26-way image classification set "food_dataset_complete_two" from GitHub (Duangkamolka0/gin-dai-mai); label vocabulary: beef green curry, chicken green curry, gaeng som cha om kung, gaeng som fish, gaeng som kung, larb beef, larb chicken, larb pork, massaman curry beef, massaman curry chicken, pad kra pao beef, pad kra pao crispy pork, pad kra pao mince pork, pad thai chicken, pad thai goong, pad thai pork, panang beef, panang chicken, panang pork, som tum poo plara, som tum thai, tom yum kung nam kon, tom yum kung nam sai, tom yum pla, tom yum seafood, tom kha gai.

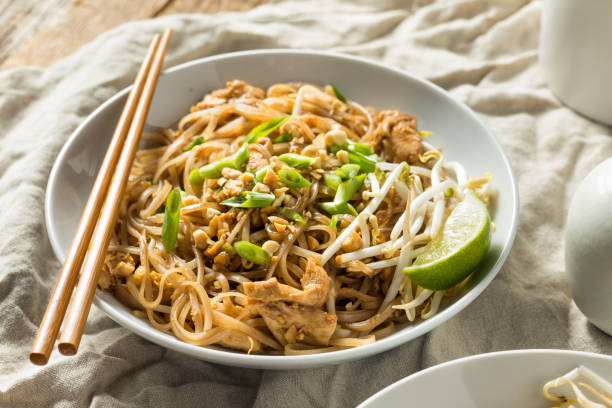
Label: pad thai chicken

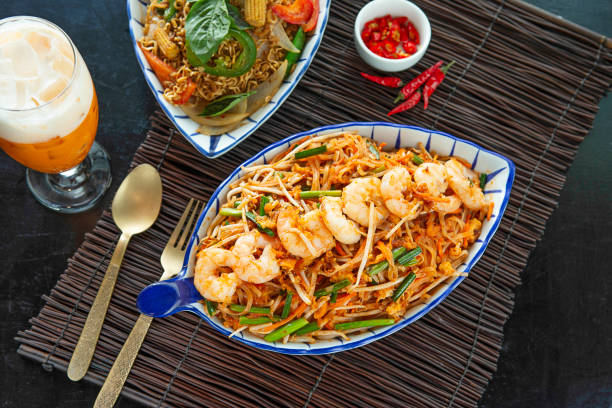
Label: pad thai goong

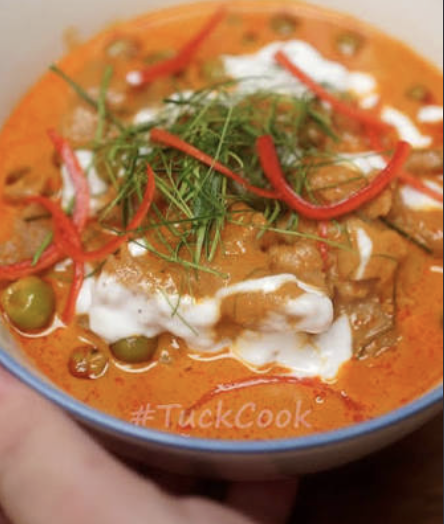
Label: panang pork

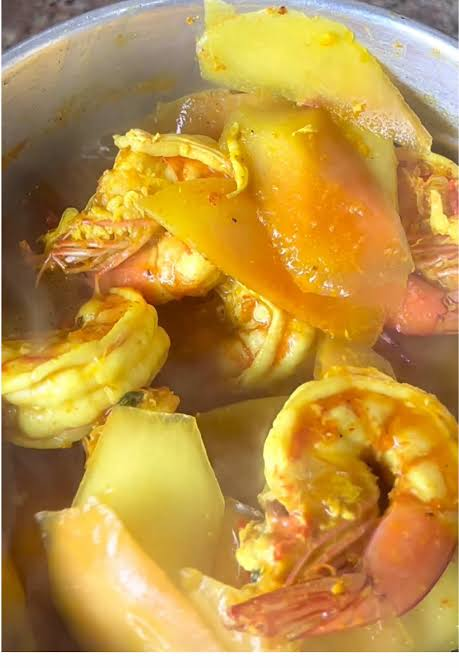
Label: gaeng som kung

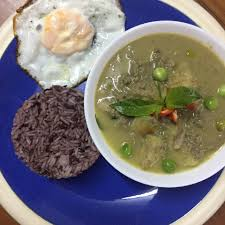
Label: beef green curry

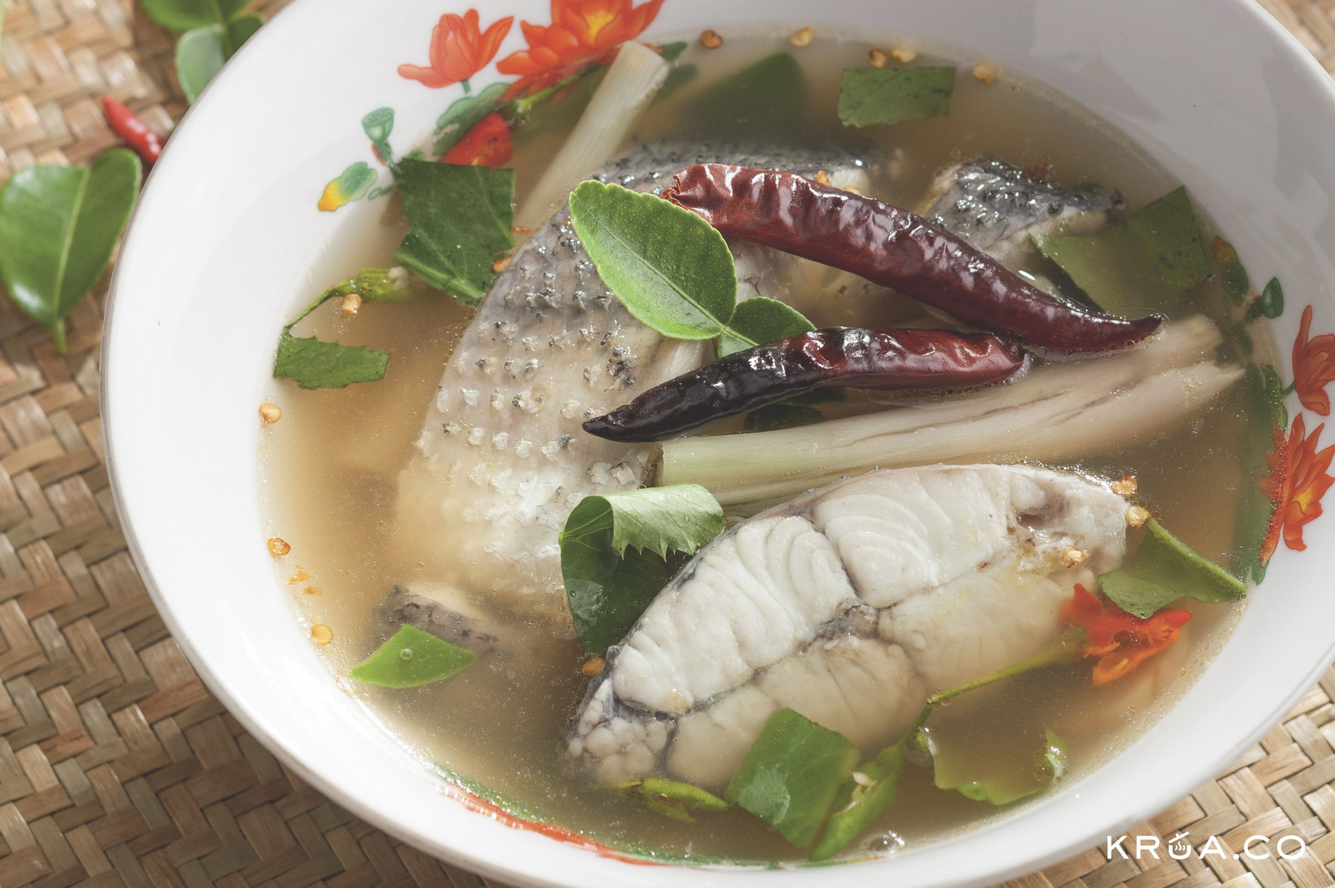
Label: tom yum pla
